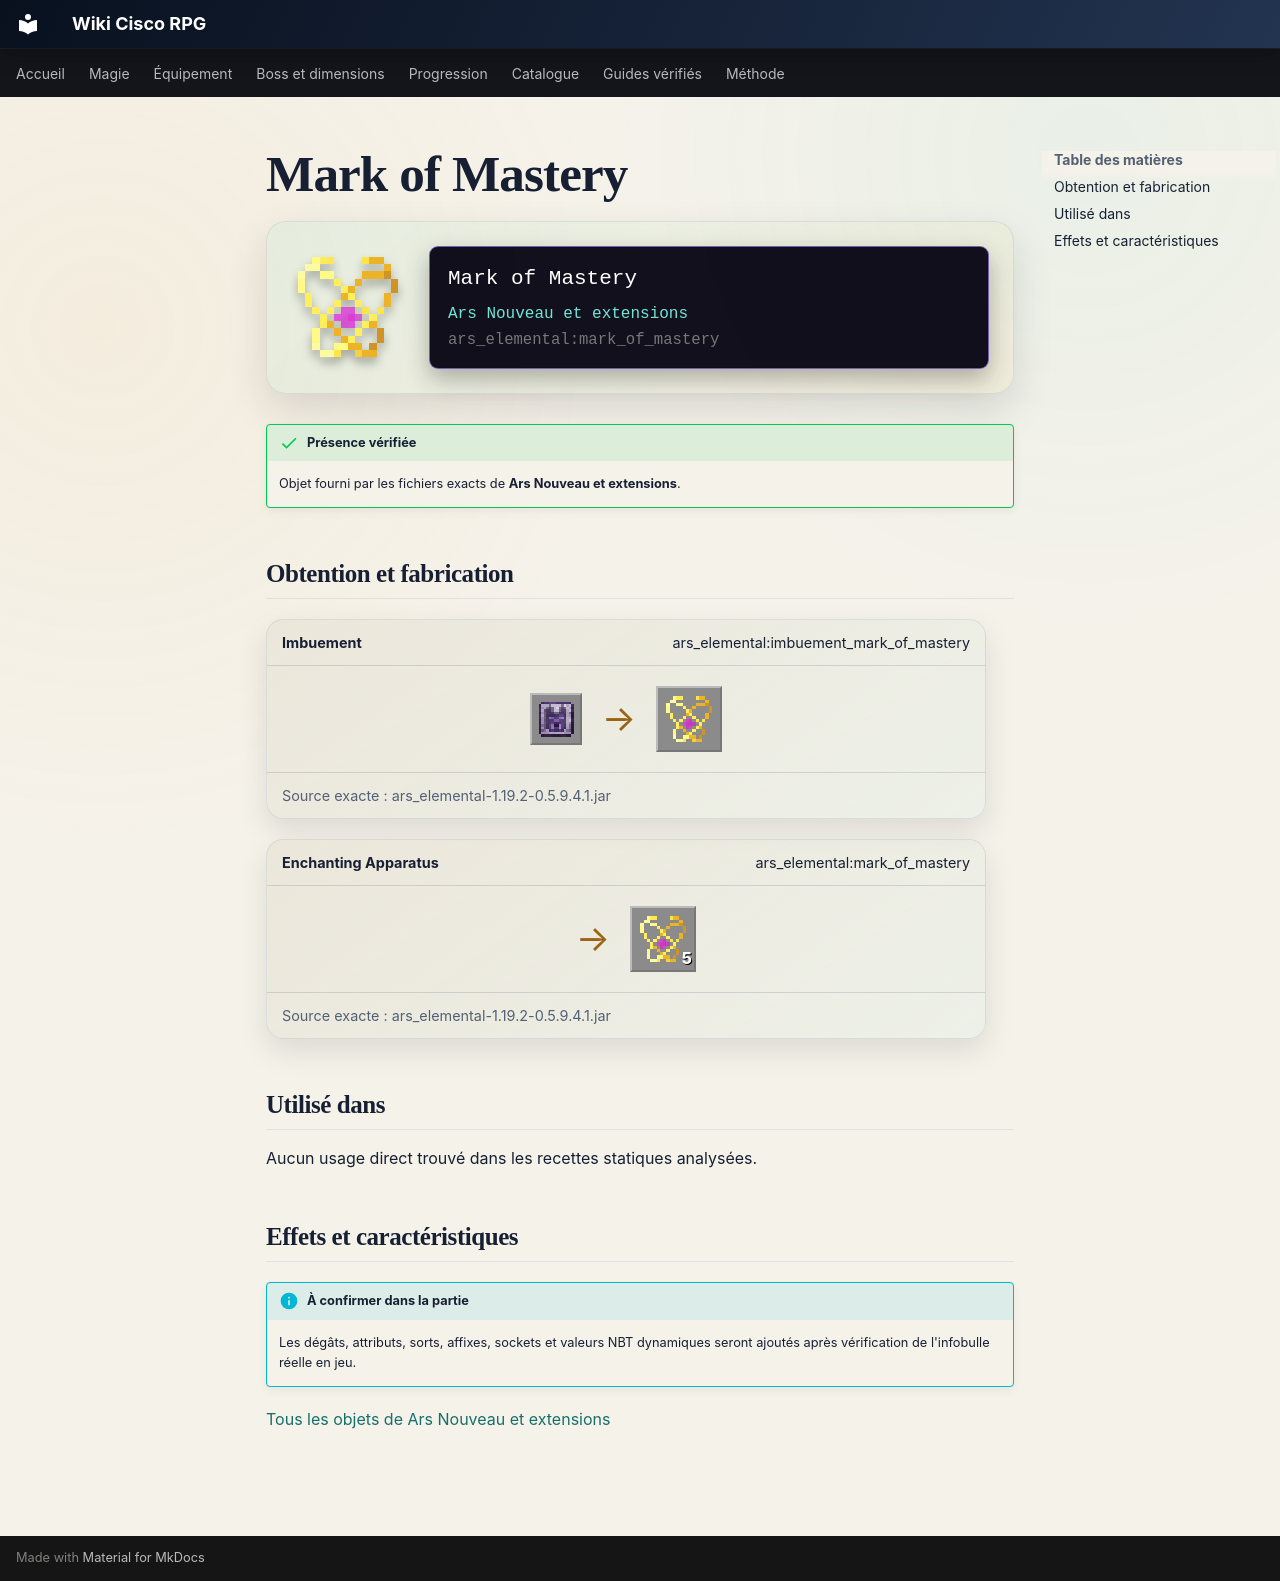

repository: Kloups-Dev/wiki-cisco-rpg · page: catalogue/objets/ars_elemental/mark_of_mastery/index.html · generator: mkdocs

# Mark of Mastery

<div class="mc-item-showcase">
<img class="mc-item-icon" src="../../../../assets/generated/items/ars_elemental/mark_of_mastery.png" alt="Mark of Mastery">
<div class="mc-tooltip-card">
<div class="mc-tooltip-card__name">Mark of Mastery</div>
<div class="mc-tooltip-card__mod">Ars Nouveau et extensions</div>
<div class="mc-tooltip-card__id">ars_elemental:mark_of_mastery</div>
</div>
</div>

!!! success "Présence vérifiée"
    Objet fourni par les fichiers exacts de **Ars Nouveau et extensions**.

## Obtention et fabrication

<div class="jei-recipe"><div class="jei-recipe__head"><strong>Imbuement</strong><span>ars_elemental:imbuement_mark_of_mastery</span></div><div class="jei-recipe__body"><div class="jei-inputs"><a class="jei-slot" href="../../../../catalogue/objets/ars_nouveau/wilden_tribute/" title="Hommage sauvage (ars_nouveau:wilden_tribute)"><img src="../../../../assets/generated/items/ars_nouveau/wilden_tribute.png" alt="" loading="lazy"></a></div><span class="jei-arrow">→</span><span class="jei-slot jei-slot--result"><img src="../../../../assets/generated/items/ars_elemental/mark_of_mastery.png" alt=""></span></div><div class="jei-recipe__source">Source exacte : ars_elemental-1.19.2-0.5.9.4.1.jar</div></div>
<div class="jei-recipe"><div class="jei-recipe__head"><strong>Enchanting Apparatus</strong><span>ars_elemental:mark_of_mastery</span></div><div class="jei-recipe__body"><div class="jei-inputs"></div><span class="jei-arrow">→</span><span class="jei-slot jei-slot--result"><img src="../../../../assets/generated/items/ars_elemental/mark_of_mastery.png" alt=""><span class="jei-count">5</span></span></div><div class="jei-recipe__source">Source exacte : ars_elemental-1.19.2-0.5.9.4.1.jar</div></div>

## Utilisé dans

Aucun usage direct trouvé dans les recettes statiques analysées.

## Effets et caractéristiques

!!! info "À confirmer dans la partie"
    Les dégâts, attributs, sorts, affixes, sockets et valeurs NBT dynamiques seront ajoutés après vérification de l'infobulle réelle en jeu.

[Tous les objets de Ars Nouveau et extensions](../../../contenu/ars-nouveau.md)
